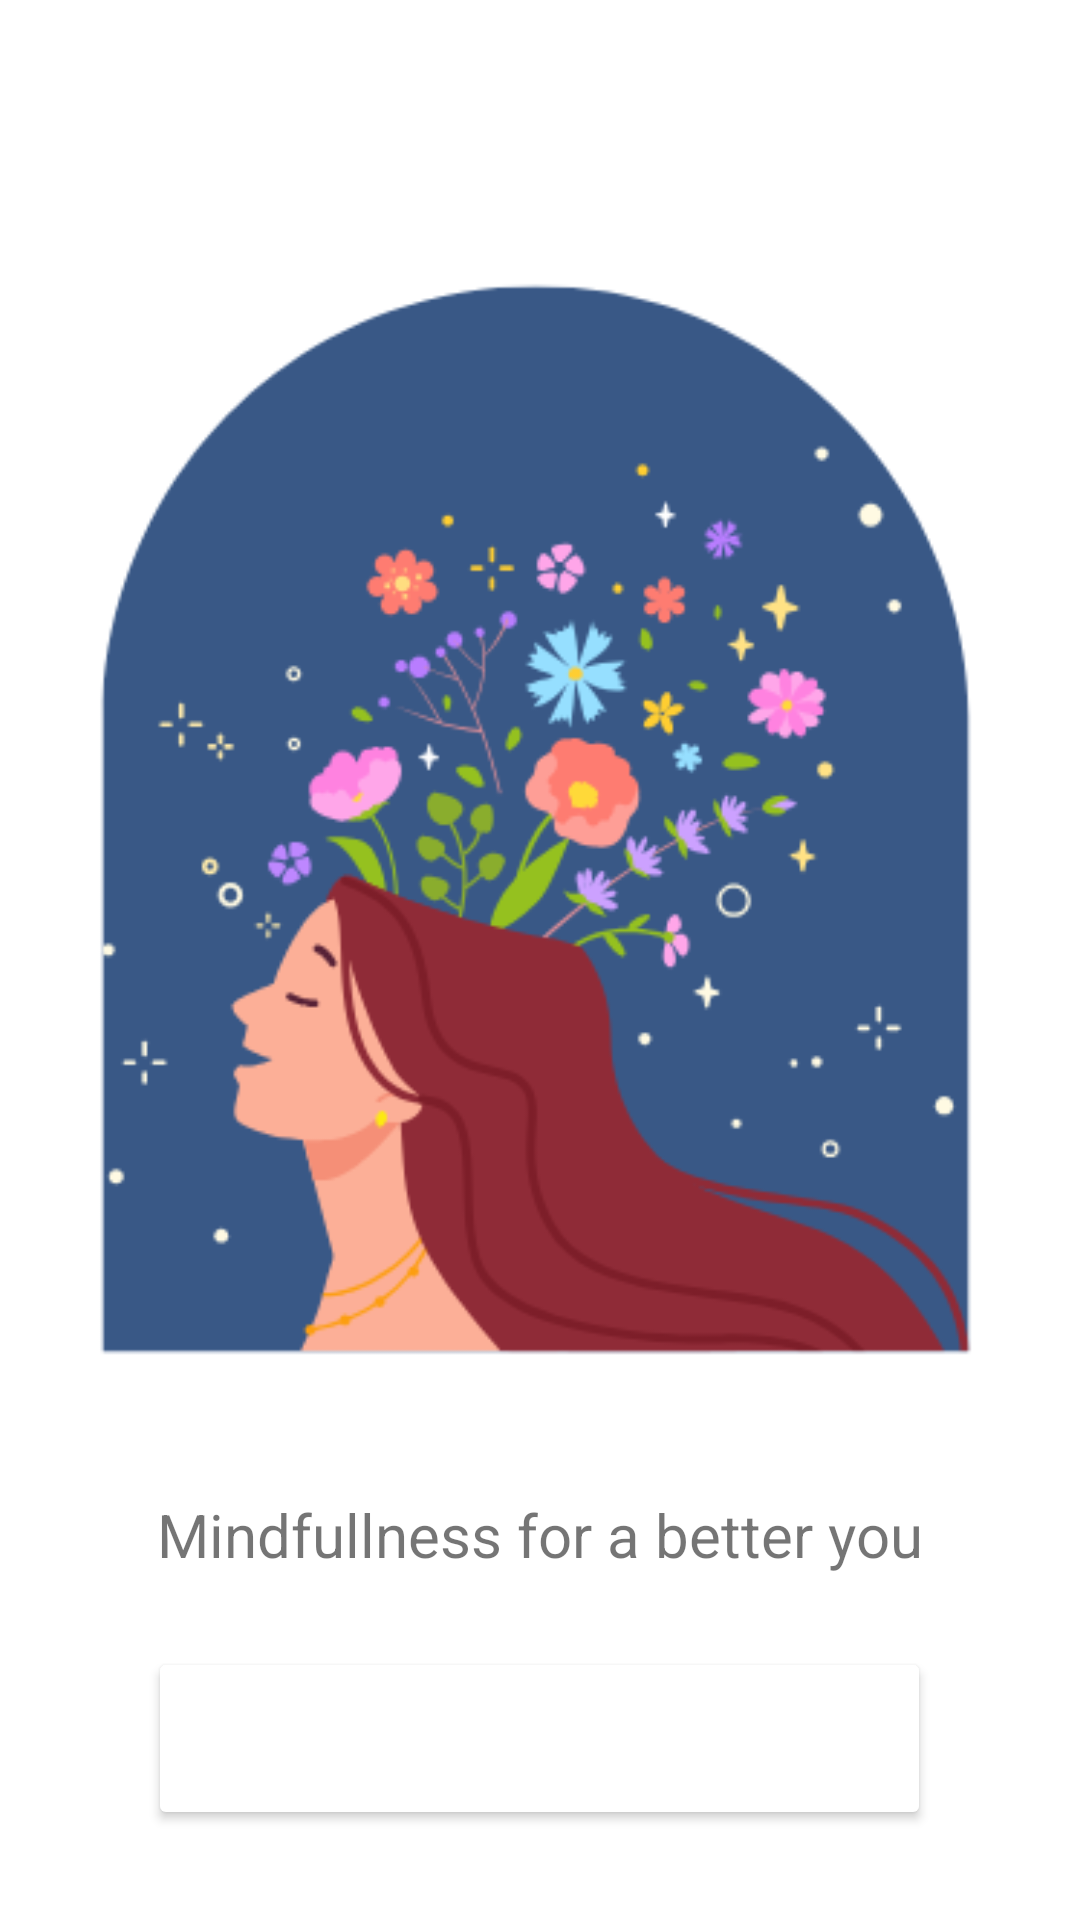

Reconstruct the res/layout file that produces this screen, plus the resources it refers to.
<!-- AndroidManifest.xml: application theme Theme.Mindbloom -->
<!-- res/layout/activity_splash.xml -->
<?xml version="1.0" encoding="utf-8"?>
<LinearLayout xmlns:android="http://schemas.android.com/apk/res/android"
    xmlns:app="http://schemas.android.com/apk/res-auto"
    xmlns:tools="http://schemas.android.com/tools"
    android:layout_width="match_parent"
    android:layout_height="match_parent"
    android:gravity="center_horizontal"
    android:orientation="vertical"
    android:padding="24dp">

    <ImageView
        android:id="@+id/imageView"
        android:layout_width="match_parent"
        android:layout_height="400dp"
        android:layout_marginTop="50dp"
        app:srcCompat="@drawable/splash_logo" />

    <TextView
        android:layout_width="wrap_content"
        android:layout_height="wrap_content"
        android:layout_marginTop="24dp"
        android:layout_marginBottom="24dp"
        android:text="Mindfullness for a better you"
        android:textSize="20sp"
        android:textColor="@color/button_blue"
        android:textStyle="normal"/>

    <Button
        android:id="@+id/continue_button"
        android:layout_width="261dp"
        android:layout_height="61dp"
        android:text="Continue"
        android:textSize="20sp"
        android:textColor="@android:color/white"
        android:backgroundTint="@color/button_blue"/>

    </LinearLayout>
<!-- resources referenced by this layout -->
<resources>
  <!-- drawable splash_logo: png bitmap (drawable, 41190 bytes) -->
  <style name="Theme.Mindbloom" parent="Theme.MaterialComponents.DayNight.NoActionBar">
          
          <item name="colorPrimary">@color/purple_500</item>
          <item name="colorPrimaryVariant">@color/purple_700</item>
          <item name="colorOnPrimary">@color/white</item>
          
          <item name="colorSecondary">@color/teal_200</item>
          <item name="colorSecondaryVariant">@color/teal_700</item>
          <item name="colorOnSecondary">@color/black</item>
          
          <item name="android:statusBarColor">?attr/colorPrimaryVariant</item>
          
  
      </style>
  <color name="purple_500">#395886</color>
  <color name="purple_700">#628ECB</color>
  <color name="white">#FFFFFFFF</color>
  <color name="teal_200">#FF03DAC5</color>
  <color name="teal_700">#FF018786</color>
  <color name="black">#FF000000</color>
</resources>
